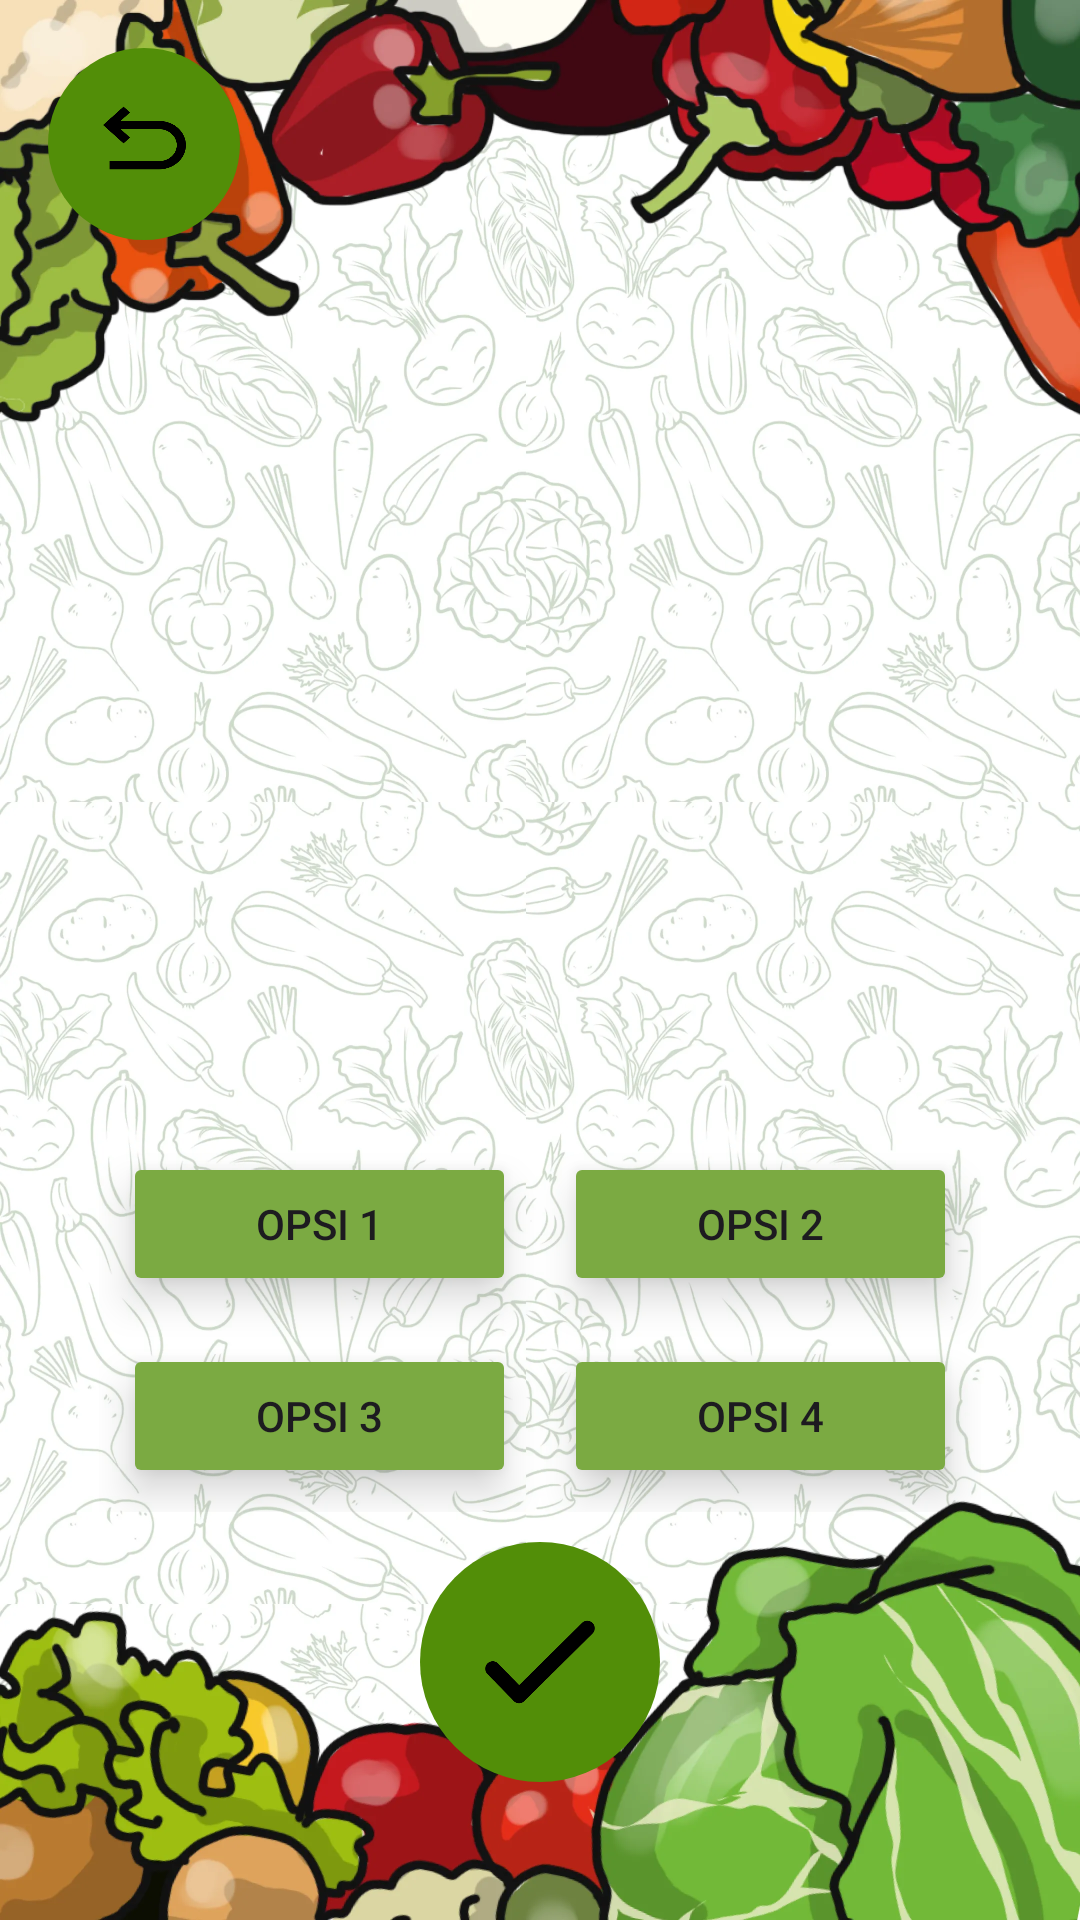

The Android layout XML behind this screen, and the referenced resources:
<!-- AndroidManifest.xml: application theme Theme.BuahSayur -->
<!-- res/layout/quis_option.xml -->
<?xml version="1.0" encoding="utf-8"?>
<androidx.constraintlayout.widget.ConstraintLayout xmlns:android="http://schemas.android.com/apk/res/android"
    xmlns:tools="http://schemas.android.com/tools"
    android:id="@+id/option"
    android:layout_width="match_parent"
    android:layout_height="match_parent"
    android:background="@drawable/background"
    android:padding="16dp"
    xmlns:app="http://schemas.android.com/apk/res-auto">



    <ImageButton
    android:id="@+id/back"
    android:layout_width="64dp"
    android:layout_height="64dp"
    android:background="@drawable/gren_circle"
    android:contentDescription="Rekam suara"
    app:layout_constraintTop_toTopOf="parent"
    app:layout_constraintHorizontal_bias="0.079"
    app:layout_constraintStart_toStartOf="parent" />


    <ImageView
        android:layout_width="49dp"
        android:layout_height="44dp"
        android:layout_marginTop="8dp"
        android:background="@drawable/turn_left"
        android:contentDescription="Rekam suara"
        app:layout_constraintEnd_toEndOf="@+id/back"
        app:layout_constraintStart_toStartOf="@+id/back"
        app:layout_constraintTop_toTopOf="parent" />

    <ImageView
        android:id="@+id/gambarGabungan"
        android:layout_width="200dp"
        android:layout_height="200dp"
        android:layout_marginTop="140dp"
        android:scaleType="centerCrop"
        app:layout_constraintEnd_toEndOf="parent"
        app:layout_constraintHorizontal_bias="0.497"
        app:layout_constraintStart_toStartOf="parent"
        app:layout_constraintTop_toTopOf="parent" />

    <GridLayout
        android:id="@+id/gridLayout"
        android:layout_width="match_parent"
        android:layout_height="wrap_content"
        android:alignmentMode="alignMargins"
        app:layout_constraintTop_toBottomOf="@+id/gambarGabungan"
        app:layout_constraintBottom_toTopOf="@+id/check"
        app:layout_constraintStart_toStartOf="parent"
        app:layout_constraintEnd_toEndOf="parent"
        android:columnCount="2"
        android:padding="17dp"
        android:rowCount="2">

        <Button
            android:id="@+id/btnA"
            android:layout_width="0dp"
            android:layout_height="wrap_content"
            android:layout_rowWeight="1"
            android:layout_columnWeight="1"
            android:layout_margin="8dp"
            android:padding="12dp"
            android:text="Opsi 1"
            android:backgroundTint="@color/green_button"
            android:elevation="6dp"
            android:translationZ="6dp"

            />

        <Button
            android:id="@+id/btnB"
            android:layout_width="0dp"
            android:layout_height="wrap_content"
            android:layout_rowWeight="1"
            android:layout_columnWeight="1"
            android:layout_margin="8dp"
            android:padding="12dp"
            android:text="Opsi 2"
            android:backgroundTint="@color/green_button"
            android:elevation="6dp"
            android:translationZ="6dp"
            />

        <Button
            android:id="@+id/btnC"
            android:layout_width="0dp"
            android:layout_height="wrap_content"
            android:layout_rowWeight="1"
            android:layout_columnWeight="1"
            android:layout_margin="8dp"
            android:padding="12dp"
            android:text="Opsi 3"
            android:backgroundTint="@color/green_button"
            android:elevation="6dp"
            android:translationZ="6dp"
            />

        <Button
            android:id="@+id/btnD"
            android:layout_width="0dp"
            android:layout_height="wrap_content"
            android:layout_rowWeight="1"
            android:layout_columnWeight="1"
            android:layout_margin="8dp"
            android:padding="12dp"
            android:text="Opsi 4"
            android:backgroundTint="@color/green_button"
            android:elevation="6dp"
            android:translationZ="6dp"
            />

    </GridLayout>

    <ImageButton
        android:id="@+id/Next"
        android:layout_width="80dp"
        android:layout_height="80dp"
        android:background="@drawable/gren_circle"
        app:layout_constraintBottom_toBottomOf="parent"
        app:layout_constraintEnd_toEndOf="parent"
        app:layout_constraintStart_toStartOf="parent"
        android:layout_marginBottom="30dp"/>


    <ImageView
        android:id="@+id/check"
        android:layout_width="60dp"
        android:layout_height="60dp"
        android:background="@drawable/check"
        app:layout_constraintBottom_toBottomOf="parent"
        app:layout_constraintEnd_toEndOf="parent"
        app:layout_constraintStart_toStartOf="parent"
        android:layout_marginBottom="40dp"/>

</androidx.constraintlayout.widget.ConstraintLayout>
<!-- resources referenced by this layout -->
<resources>
  <color name="green_button">#7BAA42</color>
  <!-- drawable background: webp bitmap (drawable, 325894 bytes) -->
  <!-- drawable check: webp bitmap (drawable, 2928 bytes) -->
  <!-- drawable gren_circle (drawable) -->
  <?xml version="1.0" encoding="utf-8"?>
  <shape xmlns:android="http://schemas.android.com/apk/res/android">
      <solid android:color="@color/gren_button"/> 
      <corners android:radius="360dp"/> 
      <padding
          android:left="10dp"
          android:top="10dp"
          android:right="10dp"
          android:bottom="10dp"/>
  </shape>
  <!-- drawable turn_left: png bitmap (drawable, 4657 bytes) -->
  <style name="Theme.BuahSayur" parent="Base.Theme.BuahSayur" />
  <color name="gren_button">#528E08</color>
  <style name="Base.Theme.BuahSayur" parent="Theme.Material3.DayNight.NoActionBar">
          
          
      </style>
</resources>
